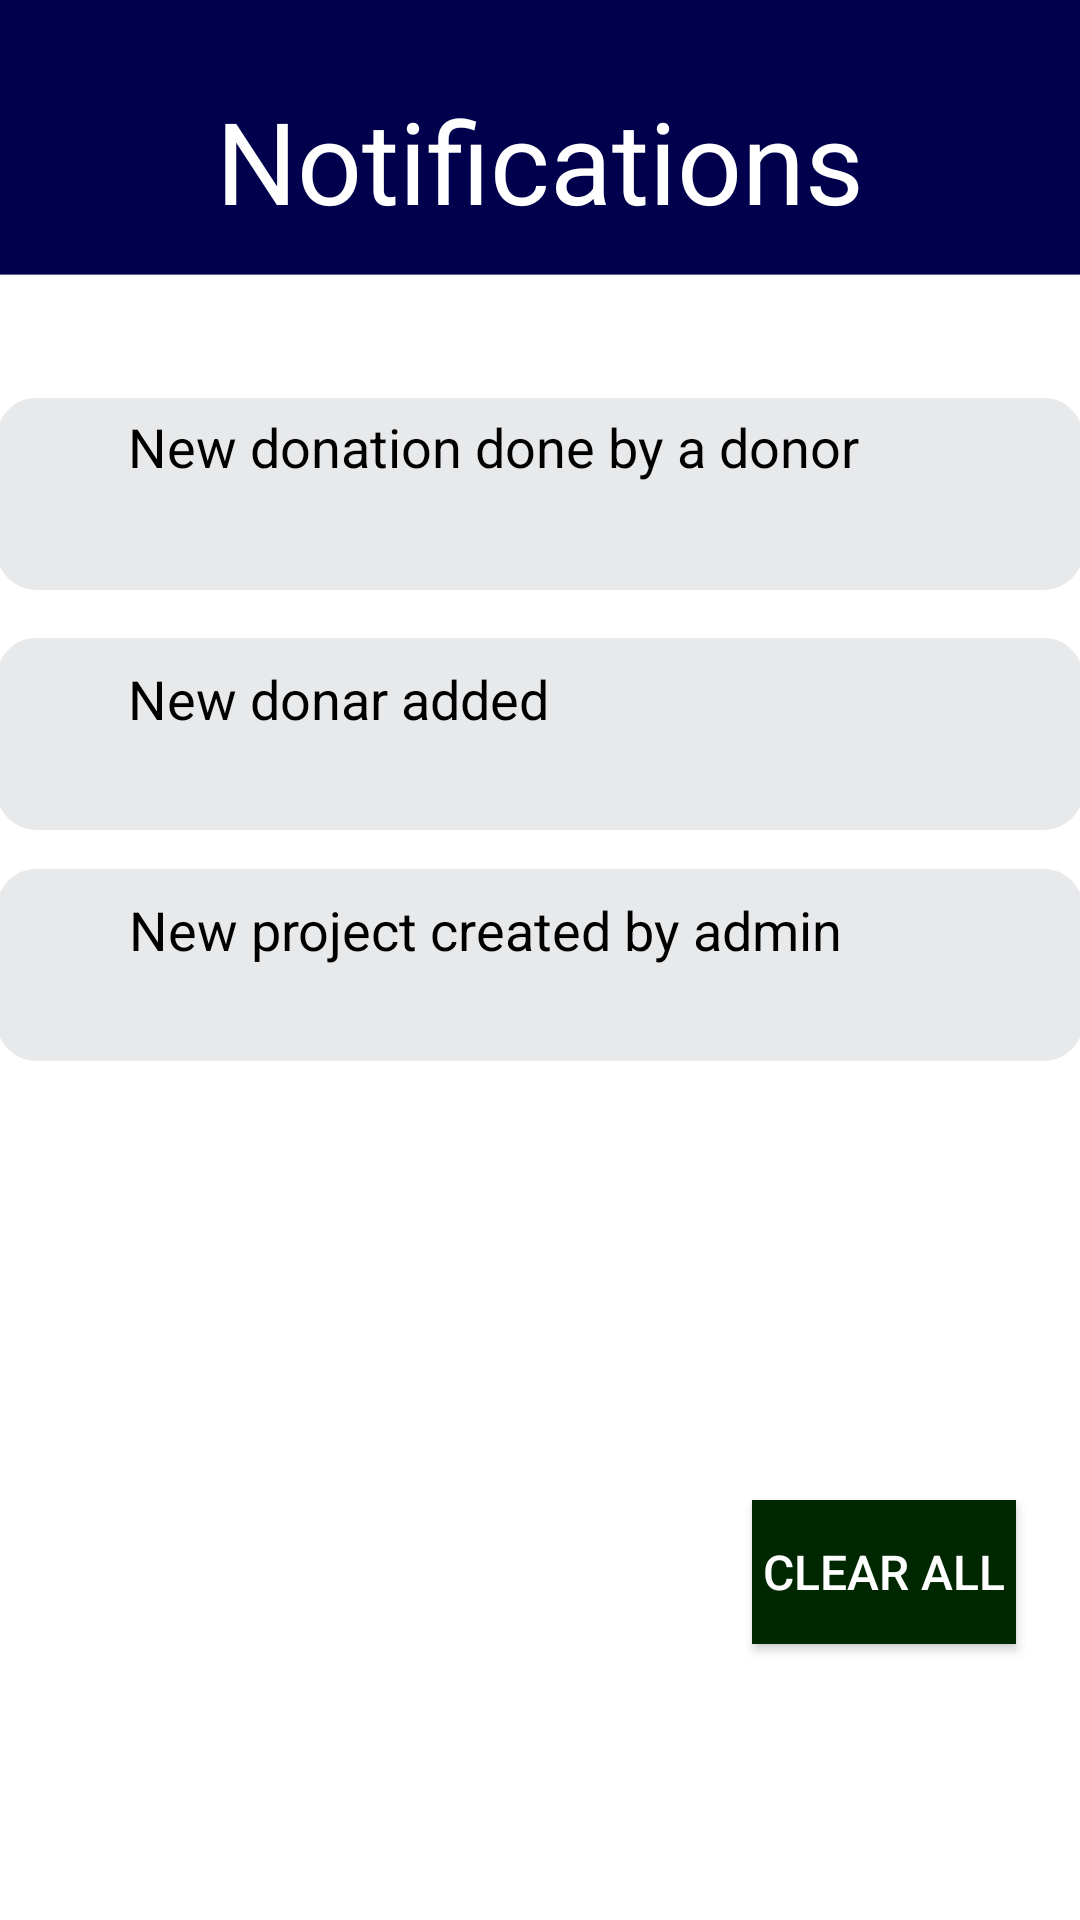

Here is an Android app screen rendered from its layout file. Give the layout XML and the strings, colors and styles it references.
<!-- AndroidManifest.xml: application theme Theme.Project_Management -->
<!-- res/layout/fragment_notification_fragment.xml -->
<?xml version="1.0" encoding="utf-8"?>
<androidx.constraintlayout.widget.ConstraintLayout xmlns:android="http://schemas.android.com/apk/res/android"
    xmlns:app="http://schemas.android.com/apk/res-auto"
    xmlns:tools="http://schemas.android.com/tools"
    android:layout_width="match_parent"
    android:layout_height="match_parent"
    tools:context=".notification_fragment"
    android:background="@drawable/goal_back">

    <TextView
        android:id="@+id/textView27"
        android:layout_width="362dp"
        android:layout_height="64dp"
        android:layout_marginStart="24dp"
        android:layout_marginTop="54dp"
        android:layout_marginEnd="25dp"
        android:background="@drawable/rectangle_shape"
        app:layout_constraintEnd_toEndOf="parent"
        app:layout_constraintStart_toStartOf="parent"
        app:layout_constraintTop_toBottomOf="@+id/textView19" />

    <TextView
        android:id="@+id/textView24"
        android:layout_width="362dp"
        android:layout_height="64dp"
        android:layout_marginStart="24dp"
        android:layout_marginTop="16dp"
        android:layout_marginEnd="25dp"
        android:background="@drawable/rectangle_shape"
        app:layout_constraintEnd_toEndOf="parent"
        app:layout_constraintStart_toStartOf="parent"
        app:layout_constraintTop_toBottomOf="@+id/textView27" />

    <ImageView
        android:id="@+id/imageView5"
        android:layout_width="wrap_content"
        android:layout_height="wrap_content"
        android:layout_marginStart="28dp"
        android:layout_marginBottom="32dp"
        android:src="@drawable/baseline_notifications_24"
        app:layout_constraintBottom_toBottomOf="@+id/textView24"
        app:layout_constraintStart_toStartOf="parent" />

    <TextView
        android:id="@+id/textView23"
        android:layout_width="246dp"
        android:layout_height="25dp"
        android:layout_marginTop="8dp"
        android:layout_marginEnd="72dp"
        android:text="New donar added"
        android:textColor="@color/black"
        android:textSize="@dimen/form_field_test"
        app:layout_constraintEnd_toEndOf="@+id/textView24"
        app:layout_constraintTop_toTopOf="@+id/textView24" />

    <TextView
        android:id="@+id/textView19"
        android:layout_width="wrap_content"
        android:layout_height="wrap_content"
        android:layout_marginStart="97dp"
        android:layout_marginTop="28dp"
        android:layout_marginEnd="97dp"
        android:text="Notifications"
        android:textColor="@color/white"
        android:textSize="@dimen/topic_text"
        app:layout_constraintEnd_toEndOf="parent"
        app:layout_constraintStart_toStartOf="parent"
        app:layout_constraintTop_toTopOf="parent" />

    <TextView
        android:id="@+id/textView21"
        android:layout_width="362dp"
        android:layout_height="64dp"
        android:layout_marginStart="24dp"
        android:layout_marginTop="13dp"
        android:layout_marginEnd="25dp"
        android:background="@drawable/rectangle_shape"
        app:layout_constraintEnd_toEndOf="parent"
        app:layout_constraintStart_toStartOf="parent"
        app:layout_constraintTop_toBottomOf="@+id/textView24" />

    <ImageView
        android:id="@+id/imageView4"
        android:layout_width="wrap_content"
        android:layout_height="wrap_content"
        android:layout_marginStart="28dp"
        android:layout_marginBottom="32dp"
        android:src="@drawable/baseline_notifications_24"
        app:layout_constraintBottom_toBottomOf="@+id/textView27"
        app:layout_constraintStart_toStartOf="parent" />

    <TextView
        android:id="@+id/textView22"
        android:layout_width="246dp"
        android:layout_height="25dp"
        android:layout_marginTop="4dp"
        android:layout_marginEnd="72dp"
        android:text="New donation done by a donor"
        android:textColor="@color/black"
        android:textSize="@dimen/form_field_test"
        app:layout_constraintEnd_toEndOf="@+id/textView27"
        app:layout_constraintTop_toTopOf="@+id/textView27" />

    <ImageView
        android:id="@+id/imageView8"
        android:layout_width="wrap_content"
        android:layout_height="wrap_content"
        android:layout_marginStart="28dp"
        android:layout_marginBottom="32dp"
        android:src="@drawable/baseline_notifications_24"
        app:layout_constraintBottom_toBottomOf="@+id/textView21"
        app:layout_constraintStart_toStartOf="parent" />

    <TextView
        android:id="@+id/textView29"
        android:layout_width="wrap_content"
        android:layout_height="wrap_content"
        android:layout_marginTop="8dp"
        android:layout_marginEnd="80dp"
        android:text="New project created by admin"
        android:textColor="@color/black"
        android:textSize="@dimen/form_field_test"
        app:layout_constraintEnd_toEndOf="@+id/textView21"
        app:layout_constraintTop_toTopOf="@+id/textView21" />

    <Button
        android:id="@+id/button"
        android:layout_width="wrap_content"
        android:layout_height="wrap_content"
        android:layout_marginBottom="92dp"
        android:background="@color/darkgreen"
        android:text="@string/clear"
        android:textColor="@color/white"
        android:textSize="16dp"
        app:layout_constraintBottom_toBottomOf="parent"
        app:layout_constraintEnd_toEndOf="parent"
        app:layout_constraintHorizontal_bias="0.922"
        app:layout_constraintStart_toStartOf="parent" />

</androidx.constraintlayout.widget.ConstraintLayout>
<!-- resources referenced by this layout -->
<resources>
  <color name="black">#FF000000</color>
  <color name="darkgreen">#002800</color>
  <color name="white">#FFFFFFFF</color>
  <dimen name="form_field_test">18dp</dimen>
  <dimen name="topic_text">38dp</dimen>
  <!-- drawable goal_back: png bitmap (drawable, 17557 bytes) -->
  <!-- drawable rectangle_shape (drawable) -->
  <?xml version="1.0" encoding="utf-8"?>
  <shape xmlns:android="http://schemas.android.com/apk/res/android">
      <solid android:color="@color/lightgray"/>
      <stroke android:color="@color/lightgray" android:width="2dp"/>
      <corners android:radius="12dp"/>
  </shape>
  <string name="clear">CLEAR ALL </string>
  <style name="Theme.Project_Management" parent="Theme.AppCompat.Light.NoActionBar">
          
          <item name="colorPrimary">@color/purple_500</item>
          <item name="colorPrimaryVariant">@color/purple_700</item>
          <item name="colorOnPrimary">@color/white</item>
          
          <item name="colorSecondary">@color/teal_200</item>
          <item name="colorSecondaryVariant">@color/teal_700</item>
          <item name="colorOnSecondary">@color/black</item>
          
          <item name="android:statusBarColor">?attr/colorPrimaryVariant</item>
          
      </style>
  <color name="lightgray">#E8E9EB</color>
  <color name="purple_500">#FF6200EE</color>
  <color name="purple_700">#FF3700B3</color>
  <color name="teal_200">#FF03DAC5</color>
  <color name="teal_700">#FF018786</color>
</resources>
